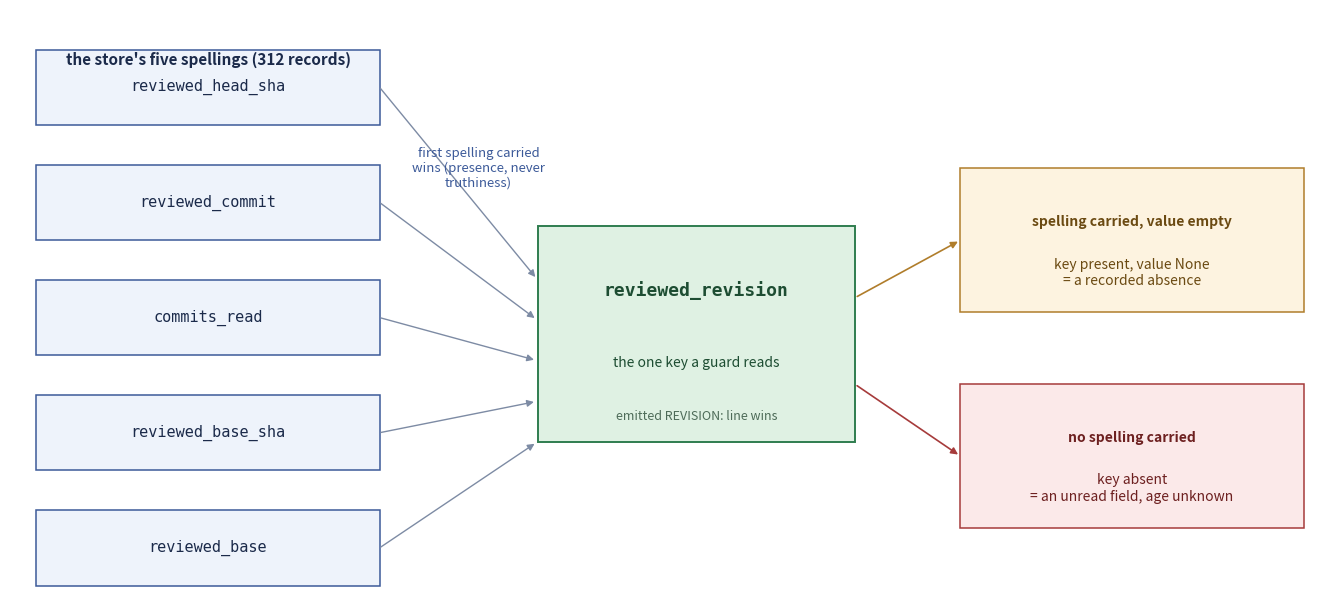

The matplotlib source for this figure: (Note: this script raises an exception after producing the figure.)
"""One fact, five store spellings, and the fork that keeps a recorded
absence distinguishable from an unread field."""

from __future__ import annotations

import pathlib

import matplotlib

matplotlib.use("Agg")
import matplotlib.pyplot as plt

SPELLINGS = (
    "reviewed_head_sha",
    "reviewed_commit",
    "commits_read",
    "reviewed_base_sha",
    "reviewed_base",
)

fig, ax = plt.subplots(figsize=(13.5, 6.2))
ax.set_axis_off()

left_x, box_w, box_h = 0.02, 0.26, 0.105
top = 0.86
centres = []
for index, name in enumerate(SPELLINGS):
    y = top - index * 0.16
    ax.add_patch(
        plt.Rectangle((left_x, y), box_w, box_h, fill=True,
                      facecolor="#eef3fb", edgecolor="#3c5a99", linewidth=1.1)
    )
    ax.text(left_x + box_w / 2, y + box_h / 2, name, ha="center", va="center",
            fontsize=11, family="monospace", color="#1b2a4a")
    centres.append((left_x + box_w, y + box_h / 2))

ax.text(left_x + box_w / 2, top + 0.09,
        "the store's five spellings (312 records)",
        ha="center", va="center", fontsize=11, weight="bold", color="#1b2a4a")

mid_x, mid_w = 0.40, 0.24
ax.add_patch(plt.Rectangle((mid_x, 0.42), mid_w, 0.30, fill=True,
                           facecolor="#dff1e3", edgecolor="#2f7d4f", linewidth=1.4))
ax.text(mid_x + mid_w / 2, 0.63, "reviewed_revision", ha="center", va="center",
        fontsize=13, weight="bold", family="monospace", color="#1d4d32")
ax.text(mid_x + mid_w / 2, 0.53,
        "the one key a guard reads", ha="center", va="center",
        fontsize=10, color="#1d4d32")
ax.text(mid_x + mid_w / 2, 0.455,
        "emitted REVISION: line wins", ha="center", va="center",
        fontsize=9, style="italic", color="#4d6b58")

for x_end, y in centres:
    ax.annotate("", xy=(mid_x, 0.5 + (y - 0.5) * 0.35), xytext=(x_end, y),
                arrowprops=dict(arrowstyle="-|>", color="#7d8ba4", linewidth=1.0,
                                shrinkA=1, shrinkB=3))

ax.text(mid_x - 0.045, 0.80, "first spelling carried\nwins (presence, never\ntruthiness)",
        ha="center", va="center", fontsize=9.5, color="#3c5a99")

ax.add_patch(plt.Rectangle((0.72, 0.60), 0.26, 0.20, fill=True,
                           facecolor="#fdf3e0", edgecolor="#b07d2b", linewidth=1.1))
ax.text(0.85, 0.725, "spelling carried, value empty",
        ha="center", va="center", fontsize=10, weight="bold", color="#6b4a12")
ax.text(0.85, 0.655, "key present, value None\n= a recorded absence",
        ha="center", va="center", fontsize=10, color="#6b4a12")

ax.add_patch(plt.Rectangle((0.72, 0.30), 0.26, 0.20, fill=True,
                           facecolor="#fbe9e9", edgecolor="#a63b3b", linewidth=1.1))
ax.text(0.85, 0.425, "no spelling carried",
        ha="center", va="center", fontsize=10, weight="bold", color="#6d2020")
ax.text(0.85, 0.355, "key absent\n= an unread field, age unknown",
        ha="center", va="center", fontsize=10, color="#6d2020")

ax.annotate("", xy=(0.72, 0.70), xytext=(mid_x + mid_w, 0.62),
            arrowprops=dict(arrowstyle="-|>", color="#b07d2b", linewidth=1.2))
ax.annotate("", xy=(0.72, 0.40), xytext=(mid_x + mid_w, 0.50),
            arrowprops=dict(arrowstyle="-|>", color="#a63b3b", linewidth=1.2))

ax.set_xlim(0, 1)
ax.set_ylim(0.2, 1.02)
fig.tight_layout()
out = pathlib.Path(__file__).with_name("revision_normalisation.png")
fig.savefig(out, dpi=170, facecolor="white")
print(out)
